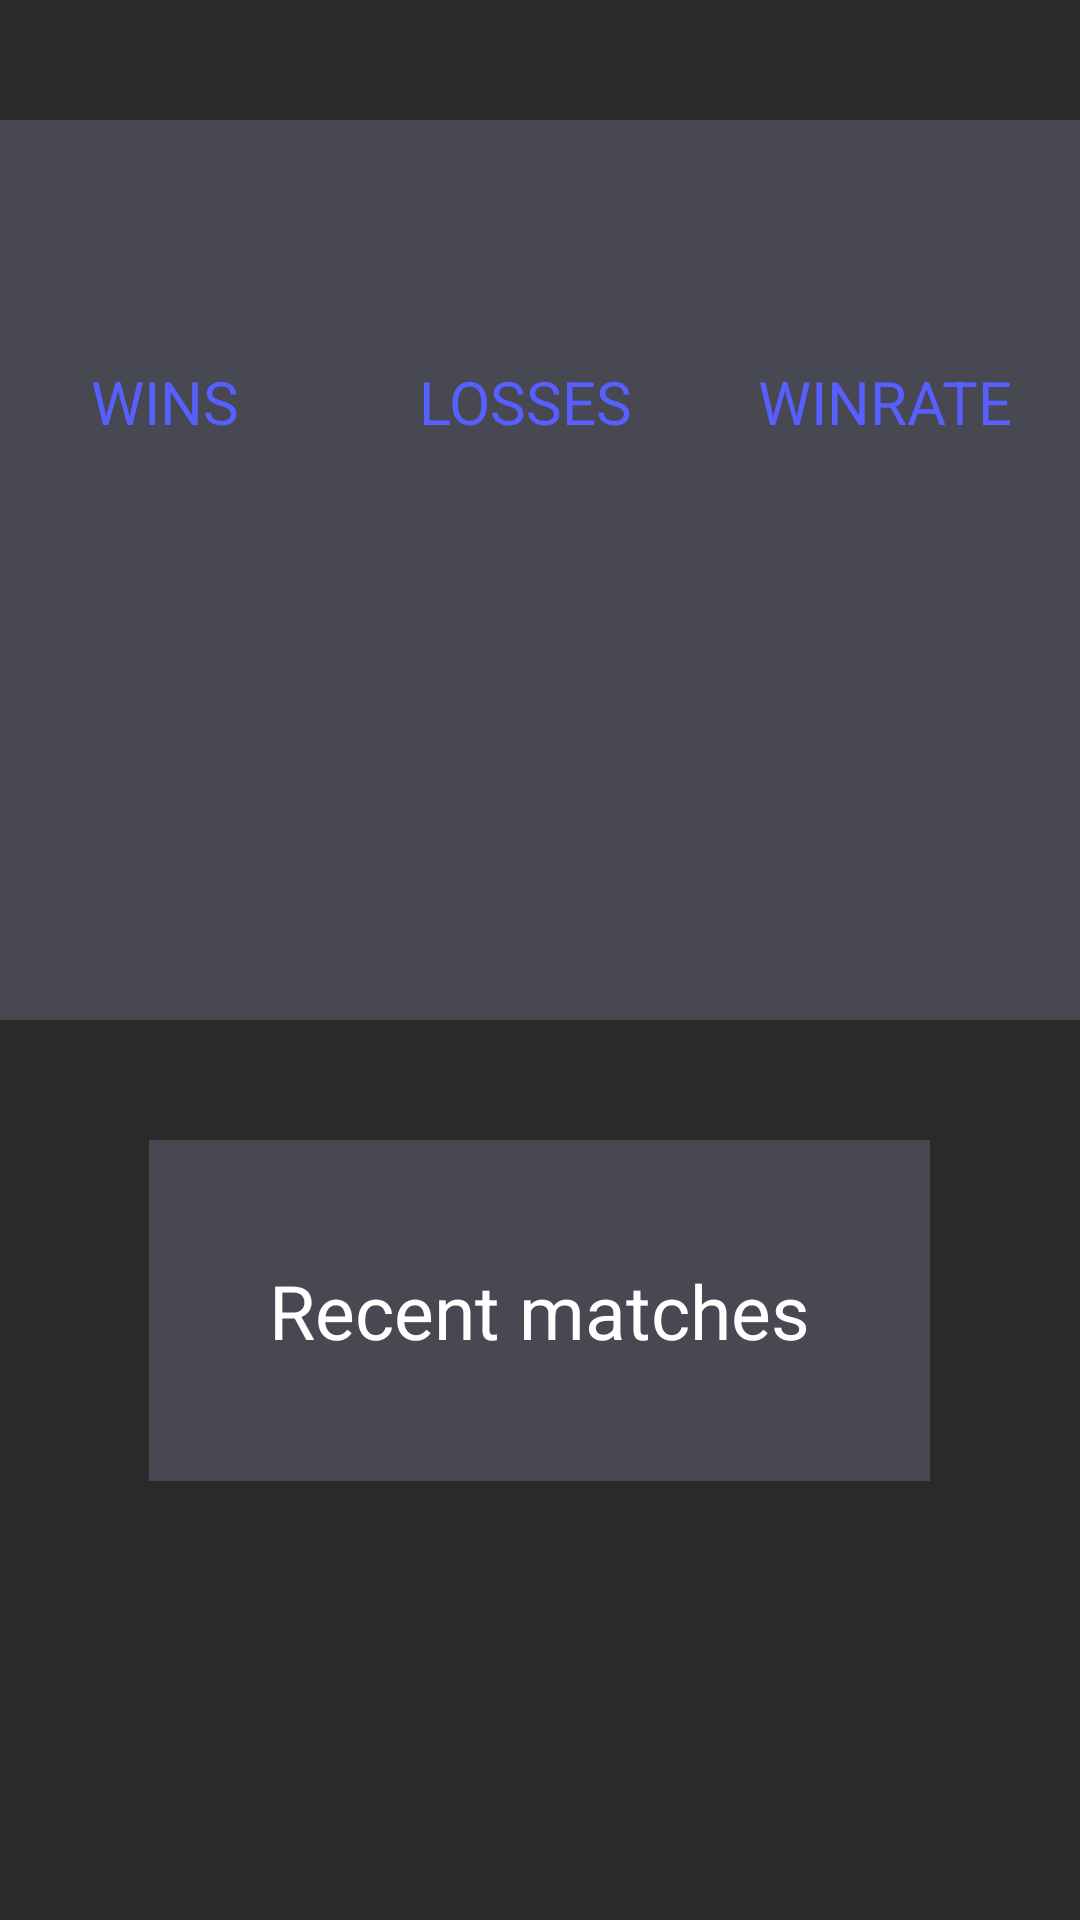

Reconstruct the res/layout file that produces this screen, plus the resources it refers to.
<!-- AndroidManifest.xml: application theme Theme.DotaStatistics -->
<!-- res/layout/activity_main.xml -->
<?xml version="1.0" encoding="utf-8"?>
<LinearLayout xmlns:android="http://schemas.android.com/apk/res/android"
    xmlns:app="http://schemas.android.com/apk/res-auto"
    xmlns:tools="http://schemas.android.com/tools"
    android:layout_width="match_parent"
    android:layout_height="match_parent"
    android:orientation="vertical"
    tools:context=".MainActivity"
    android:background="#2b2929">
    
    <LinearLayout
        android:layout_width="370dp"
        android:layout_height="300dp"
        android:background="#474852"
        android:layout_gravity="center"
        android:orientation="vertical"
        android:layout_marginTop="40dp">
        <ImageView
            android:id="@+id/avatar"
            android:layout_marginTop="20dp"
            android:layout_width="wrap_content"
            android:layout_height="wrap_content"
            android:layout_gravity="center">
        </ImageView>
        <TextView
            android:id="@+id/nickname"
            android:layout_width="wrap_content"
            android:layout_height="wrap_content"
            android:layout_marginTop="20dp"
            android:layout_gravity="center"
            android:textSize="30sp"
            android:textColor="@color/white">
        </TextView>
        <LinearLayout
            android:layout_width="wrap_content"
            android:layout_height="wrap_content"
            android:orientation="horizontal"
            >
            <TextView
                android:layout_width="120dp"
                android:layout_height="wrap_content"
                android:text="WINS"
                android:textSize="20sp"
                android:textColor="#575fff"
                android:gravity="center"
                ></TextView>
            <TextView
                android:layout_width="120dp"
                android:layout_height="wrap_content"
                android:text="LOSSES"
                android:textSize="20sp"
                android:textColor="#575fff"
                android:gravity="center"
                ></TextView>
            <TextView
                android:layout_width="120dp"
                android:layout_height="wrap_content"
                android:text="WINRATE"
                android:textSize="20sp"
                android:textColor="#575fff"
                android:gravity="center"
                ></TextView>
        </LinearLayout>
        <LinearLayout
            android:layout_width="wrap_content"
            android:layout_height="wrap_content"
            android:orientation="horizontal">
            <TextView
                android:id="@+id/wins"
                android:layout_width="120dp"
                android:layout_height="wrap_content"
                android:textSize="20sp"
                android:textColor="@color/white"
                android:gravity="center"
                ></TextView>
            <TextView
                android:id="@+id/loses"
                android:layout_width="120dp"
                android:layout_height="wrap_content"
                android:textSize="20sp"
                android:textColor="@color/white"
                android:gravity="center"
                ></TextView>
            <TextView
                android:id="@+id/winrate"
                android:layout_width="120dp"
                android:layout_height="wrap_content"
                android:textSize="20sp"
                android:textColor="@color/white"
                android:gravity="center"
                ></TextView>
        </LinearLayout>
        <TextView
            android:id="@+id/mmr"
            android:layout_marginTop="20dp"
            android:layout_width="wrap_content"
            android:layout_height="wrap_content"
            android:layout_gravity="center"
            android:textColor="@color/white"
            android:textSize="20sp">
        </TextView>


    </LinearLayout>

    <LinearLayout
        android:layout_width="wrap_content"
        android:layout_height="wrap_content"
        android:background="#474852"
        android:layout_gravity="center"
        android:orientation="vertical"
        android:layout_marginTop="40dp">
        <TextView
            android:layout_width="wrap_content"
            android:layout_height="wrap_content"
            android:padding="40dp"
            android:text="Recent matches"
            android:textSize="25sp"
            android:textColor="@color/white"
            android:gravity="center"></TextView>
    </LinearLayout>



</LinearLayout>
<!-- resources referenced by this layout -->
<resources>
  <style name="Theme.DotaStatistics" parent="Theme.MaterialComponents.DayNight.DarkActionBar">
          
          <item name="colorPrimary">@color/purple_500</item>
          <item name="colorPrimaryVariant">@color/purple_700</item>
          <item name="colorOnPrimary">@color/white</item>
          
          <item name="colorSecondary">@color/teal_200</item>
          <item name="colorSecondaryVariant">@color/teal_700</item>
          <item name="colorOnSecondary">@color/black</item>
          
          <item name="android:statusBarColor" tools:targetApi="l">?attr/colorPrimaryVariant</item>
          
      </style>
  <!-- not gathered from this repository: default colours our renderer supplied (Android Studio template values) -->
  <color name="purple_500">#FF6200EE</color>
  <color name="purple_700">#FF3700B3</color>
  <color name="teal_200">#FF03DAC5</color>
  <color name="teal_700">#FF018786</color>
  <color name="black">#FF000000</color>
  <color name="white">#FFFFFFFF</color>
</resources>
